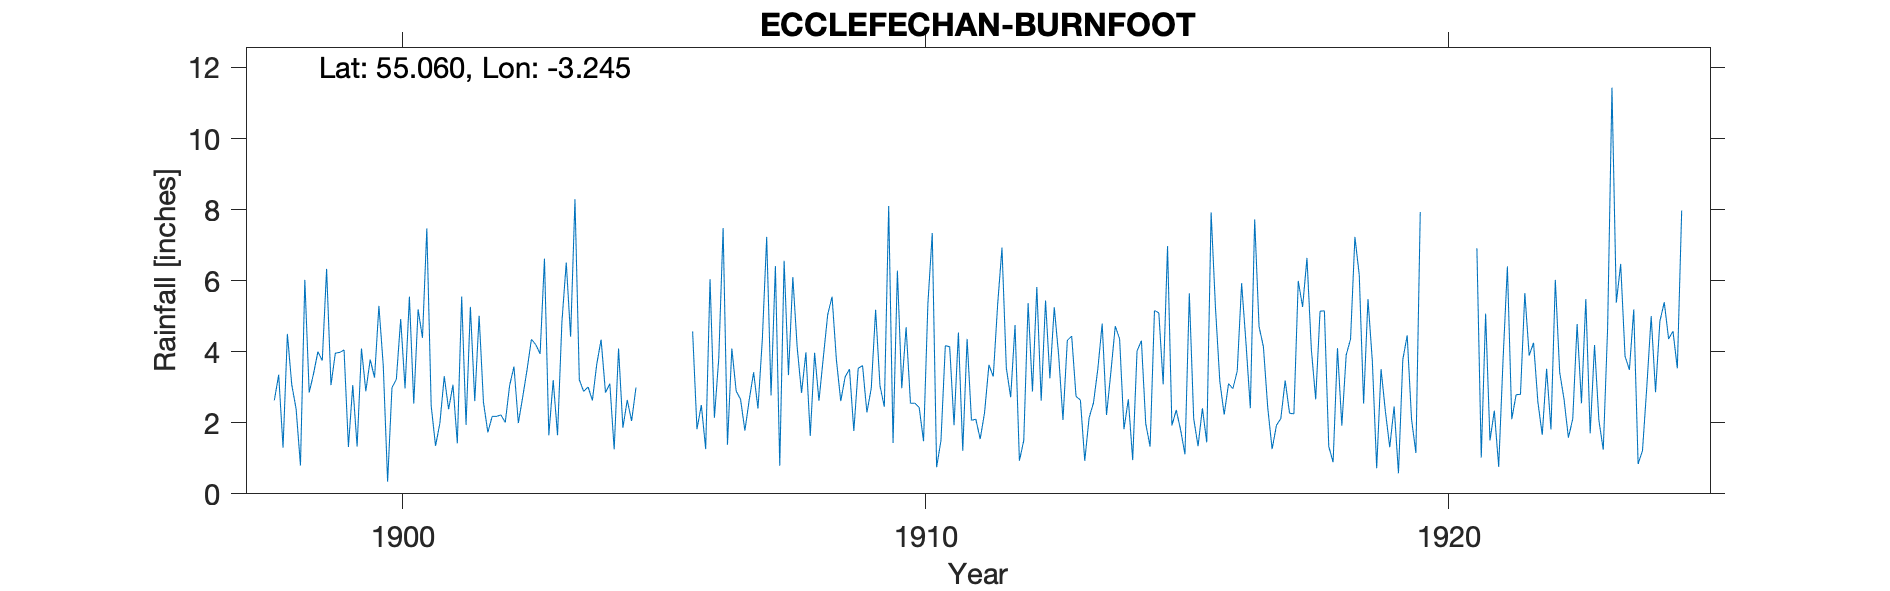

The data file committed next to this chart (first rows):
ECCLEFECHAN, BURNFORT, , , , , , , , , , , , , , , , , , , , , , , 
Grid ref, NY206747, Long, -3.245, Lat, 55.06, Elevation, 160, ft, , , , , , , , , , , , , , , 
Station no, RR4076, , , , , , , , , , , , , , , , , , , , , , 
, 1890, 1891, 1892, 1893, 1894, 1895, 1896, 1897, 1898, 1899, 1900, 1901, 1902, 1903, 1904, 1905, 1906, 1907, 1908, 1909, 1910, 1911, 1912
January, , , , , , , , , 2.63, 6.33, 5.29, 2.48, 2.58, 4.2, 3.01, , 4.57, 1.78, 4.12, 3.51, 2.97, 1.93, 3.54
February, , , , , , , , , 3.35, 3.06, 3.61, 1.35, 1.73, 3.94, 2.63, , 1.82, 2.65, 2.84, 1.77, 4.69, 4.54, 2.72
March, , , , , , , , , 1.3, 3.96, 0.34, 1.99, 2.18, 6.62, 3.65, , 2.5, 3.42, 3.98, 3.53, 2.55, 1.21, 4.75
April, , , , , , , , , 4.5, 3.98, 2.99, 3.31, 2.18, 1.65, 4.34, , 1.26, 2.4, 1.63, 3.61, 2.55, 4.36, 0.93
May, , , , , , , , , 3.07, 4.05, 3.22, 2.38, 2.22, 3.2, 2.85, , 6.04, 4.35, 3.97, 2.29, 2.43, 2.07, 1.5
June, , , , , , , , , 2.39, 1.32, 4.92, 3.07, 2.01, 1.65, 3.1, , 2.14, 7.23, 2.62, 2.97, 1.48, 2.1, 5.37
July, , , , , , , , , 0.8, 3.06, 2.97, 1.42, 3.05, 4.83, 1.25, , 3.81, 2.77, 3.84, 5.18, 5.35, 1.54, 2.88
August, , , , , , , , , 6.02, 1.33, 5.55, 5.55, 3.58, 6.51, 4.09, , 7.48, 6.41, 5.04, 3.04, 7.34, 2.28, 5.82
September, , , , , , , , , 2.85, 4.09, 2.54, 1.94, 1.99, 4.42, 1.86, , 1.38, 0.79, 5.55, 2.45, 0.75, 3.63, 2.62
October, , , , , , , , , 3.38, 2.89, 5.19, 5.26, 2.72, 8.29, 2.64, , 4.09, 6.56, 3.77, 8.1, 1.5, 3.3, 5.44
November, , , , , , , , , 4, 3.78, 4.39, 2.61, 3.49, 3.21, 2.05, , 2.89, 3.34, 2.61, 1.43, 4.17, 5.31, 3.25
December, , , , , , , , , 3.75, 3.27, 7.47, 5.01, 4.35, 2.88, 2.99, , 2.66, 6.1, 3.29, 6.28, 4.14, 6.93, 5.25
Total, , , , , , , , , 38.04, 41.12, 48.48, 36.37, 32.08, 51.4, 34.46, , 40.64, 47.8, 43.26, 44.16, 39.92, 39.2, 44.07
